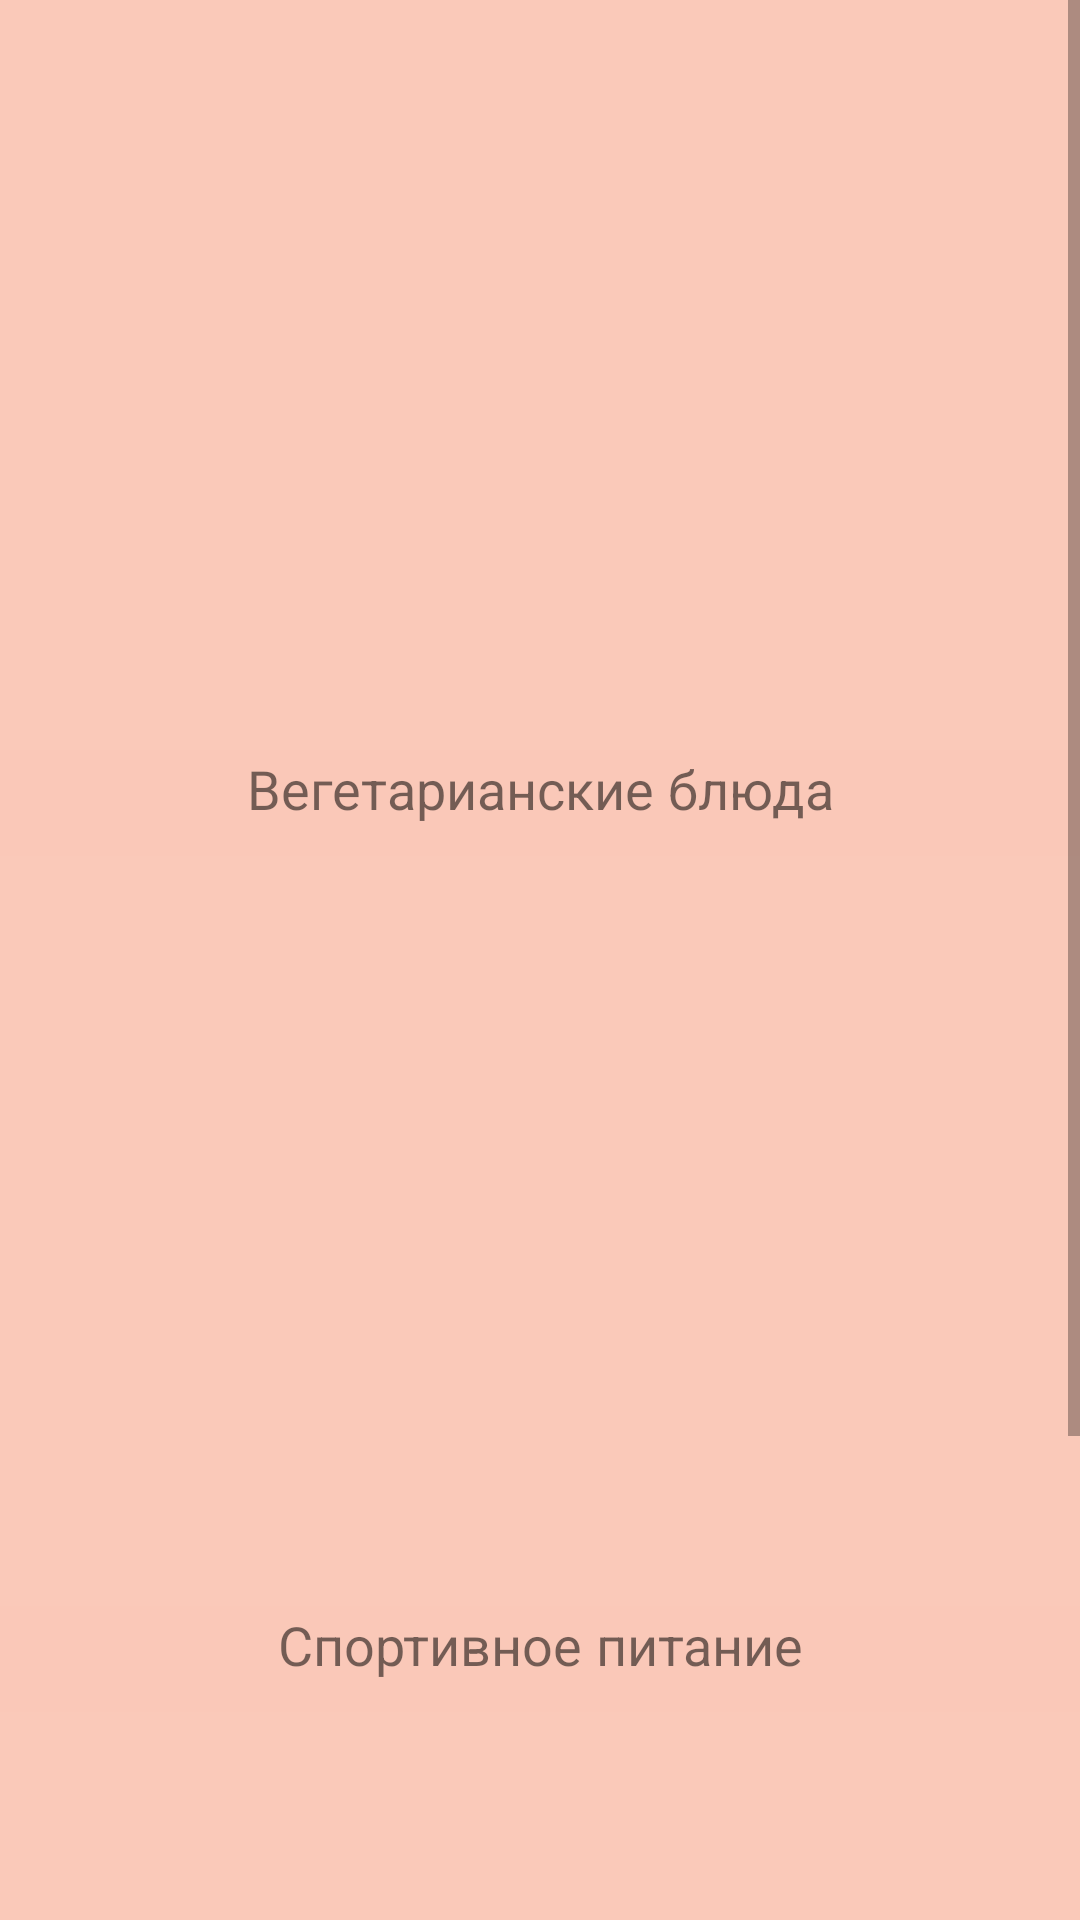

Produce the Android XML layout that renders to this screen, including the resource entries it uses.
<!-- AndroidManifest.xml: application theme AppTheme -->
<!-- res/layout/menu_type_of_food.xml -->
<?xml version="1.0" encoding="utf-8"?>
<androidx.constraintlayout.widget.ConstraintLayout xmlns:android="http://schemas.android.com/apk/res/android"
    xmlns:app="http://schemas.android.com/apk/res-auto"
    xmlns:tools="http://schemas.android.com/tools"
    android:layout_width="match_parent"
    android:layout_height="match_parent"
    android:background="#E2FBC2B0"
    tools:context="com.example.Recipes.screens.search">

    <ScrollView
        android:layout_width="match_parent"
        android:layout_height="wrap_content"
        app:layout_constraintStart_toStartOf="parent"
        app:layout_constraintTop_toTopOf="parent">

        <LinearLayout
            android:layout_width="match_parent"
            android:layout_height="wrap_content"
            android:orientation="vertical">

            <ImageButton
                android:id="@+id/vegan"
                android:layout_width="match_parent"
                android:layout_height="250dp"
                android:background="#05FFFFFF"
                android:padding="0dp"
                android:paddingLeft="250dp"
                android:paddingTop="150dp"
                android:paddingRight="250dp"
                android:paddingBottom="150dp"
                android:scaleType="fitXY"
                android:translationX="0dp"
                android:translationY="0dp"
                android:visibility="visible"
                app:srcCompat="@drawable/a3a3a3"
                tools:ignore="ContentDescription,MissingConstraints"
                tools:srcCompat="@drawable/a3a3a3" />

            <TextView
                android:id="@+id/Vegan"
                android:layout_width="match_parent"
                android:layout_height="wrap_content"
                android:layout_marginBottom="10dp"
                android:ellipsize="middle"
                android:fontFamily="cursive"
                android:gravity="center"
                android:text="Вегетарианские блюда"
                android:textSize="18sp" />

            <ImageButton
                android:id="@+id/sport"
                android:layout_width="match_parent"
                android:layout_height="250dp"
                android:background="#05FFFFFF"
                android:padding="0dp"
                android:paddingLeft="250dp"
                android:paddingTop="150dp"
                android:paddingRight="250dp"
                android:paddingBottom="100dp"
                android:scaleType="fitXY"
                android:translationX="0dp"
                android:translationY="0dp"
                android:visibility="visible"
                app:srcCompat="@drawable/a2a2a2"
                tools:ignore="ContentDescription,MissingConstraints"
                tools:srcCompat="@drawable/a2a2a2" />

            <TextView
                android:id="@+id/Sport"
                android:layout_width="match_parent"
                android:layout_height="wrap_content"
                android:layout_marginBottom="10dp"
                android:ellipsize="middle"
                android:fontFamily="cursive"
                android:gravity="center"
                android:text="Спортивное питание"
                android:textSize="18sp" />

            <ImageButton
                android:id="@+id/pp"
                android:layout_width="match_parent"
                android:layout_height="250dp"
                android:background="#05FFFFFF"
                android:padding="0dp"
                android:paddingLeft="250dp"
                android:paddingTop="150dp"
                android:paddingRight="250dp"
                android:paddingBottom="150dp"
                android:scaleType="fitXY"
                android:translationX="0dp"
                android:translationY="0dp"
                android:visibility="visible"
                app:srcCompat="@drawable/a1a1a"
                tools:ignore="ContentDescription,MissingConstraints"
                tools:srcCompat="@drawable/a1a1a" />

            <TextView
                android:id="@+id/PP"
                android:layout_width="match_parent"
                android:layout_height="wrap_content"
                android:layout_marginBottom="10dp"
                android:ellipsize="middle"
                android:fontFamily="cursive"
                android:gravity="center"
                android:text="Правильное питание"
                android:textSize="18sp" />



        </LinearLayout>
    </ScrollView>
</androidx.constraintlayout.widget.ConstraintLayout>
<!-- resources referenced by this layout -->
<resources>
  <!-- drawable a2a2a2: jpg bitmap (drawable, 212691 bytes) -->
  <!-- drawable a3a3a3: jpg bitmap (drawable, 112898 bytes) -->
  <style name="AppTheme" parent="Theme.AppCompat.Light.DarkActionBar">
          
          <item name="colorPrimary">@color/backgr</item>
          <item name="colorPrimaryDark">@color/colorPrimaryDark</item>
          <item name="colorAccent">@color/colorAccent</item>
      </style>
  <color name="backgr">#F8BBD0</color>
  <color name="colorPrimaryDark">#3700B3</color>
  <color name="colorAccent">#03DAC5</color>
</resources>
